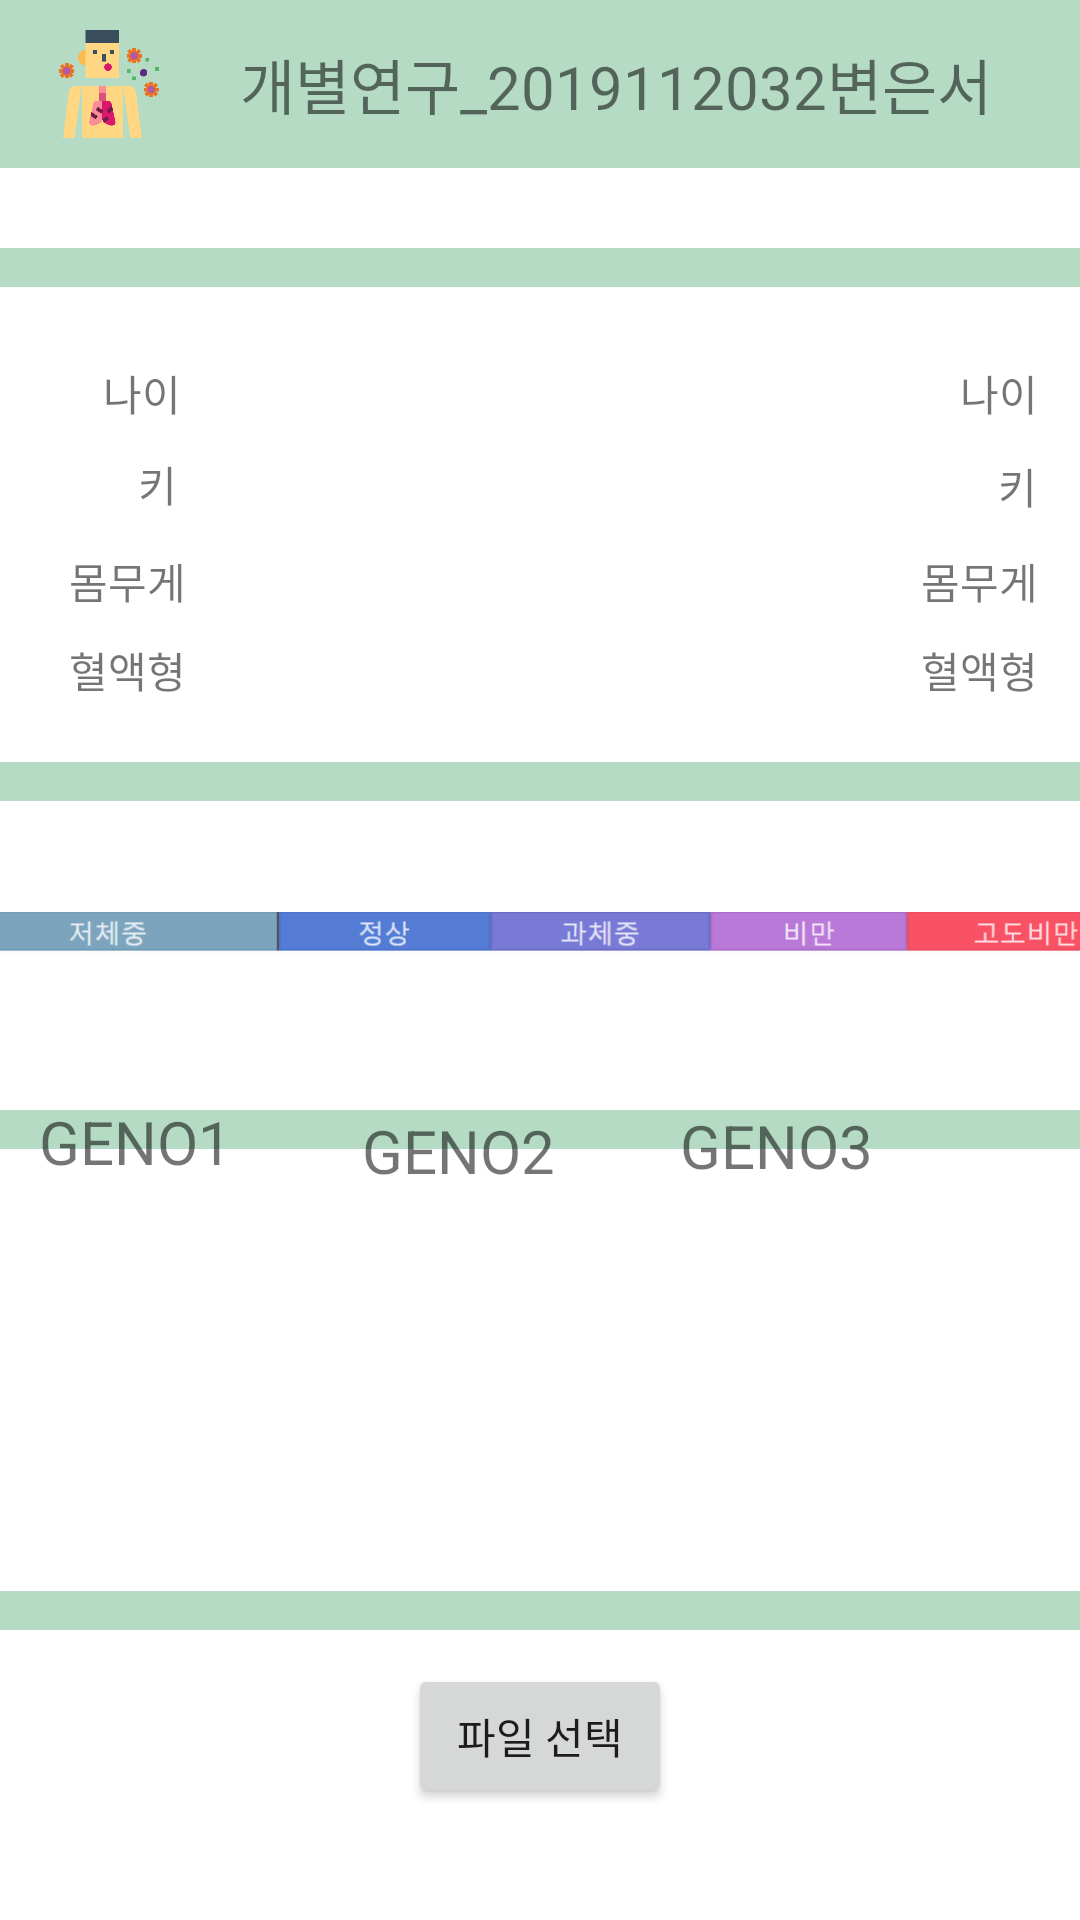

Here is an Android app screen rendered from its layout file. Give the layout XML and the strings, colors and styles it references.
<!-- AndroidManifest.xml: application theme Theme.Research21 -->
<!-- res/layout/activity_main.xml -->
<?xml version="1.0" encoding="utf-8"?>
<androidx.constraintlayout.widget.ConstraintLayout xmlns:android="http://schemas.android.com/apk/res/android"
    xmlns:app="http://schemas.android.com/apk/res-auto"
    xmlns:tools="http://schemas.android.com/tools"
    android:layout_width="match_parent"
    android:layout_height="match_parent"
    tools:context=".MainActivity">

    <View
        android:id="@+id/view3"
        android:layout_width="500dp"
        android:layout_height="13dp"
        android:background="@color/purple_200"
        app:layout_constraintBottom_toBottomOf="parent"
        app:layout_constraintEnd_toEndOf="parent"
        app:layout_constraintHorizontal_bias="0.235"
        app:layout_constraintStart_toStartOf="parent"
        app:layout_constraintTop_toTopOf="parent"
        app:layout_constraintVertical_bias="0.132" />

    <View
        android:id="@+id/view7"
        android:layout_width="500dp"
        android:layout_height="13dp"
        android:background="@color/purple_200"
        app:layout_constraintBottom_toBottomOf="parent"
        app:layout_constraintEnd_toEndOf="parent"
        app:layout_constraintHorizontal_bias="0.242"
        app:layout_constraintStart_toStartOf="parent"
        app:layout_constraintTop_toTopOf="parent"
        app:layout_constraintVertical_bias="0.405" />

    <View
        android:id="@+id/view8"
        android:layout_width="500dp"
        android:layout_height="13dp"
        android:background="@color/purple_200"
        app:layout_constraintBottom_toBottomOf="parent"
        app:layout_constraintEnd_toEndOf="parent"
        app:layout_constraintHorizontal_bias="0.242"
        app:layout_constraintStart_toStartOf="parent"
        app:layout_constraintTop_toTopOf="parent"
        app:layout_constraintVertical_bias="0.59" />


    <View
        android:id="@+id/view9"
        android:layout_width="500dp"
        android:layout_height="13dp"
        android:background="@color/purple_200"
        app:layout_constraintBottom_toBottomOf="parent"
        app:layout_constraintEnd_toEndOf="parent"
        app:layout_constraintHorizontal_bias="0.235"
        app:layout_constraintStart_toStartOf="parent"
        app:layout_constraintTop_toTopOf="parent"
        app:layout_constraintVertical_bias="0.846" />

    <androidx.appcompat.widget.Toolbar
        android:id="@+id/toolbar"
        android:layout_width="match_parent"
        android:layout_height="wrap_content"
        android:background="@color/purple_200"
        app:layout_constraintTop_toTopOf="parent"
        tools:layout_editor_absoluteX="-118dp">
        <com.google.android.material.imageview.ShapeableImageView
            android:id="@+id/imageView2"
            android:layout_width="40dp"
            android:layout_height="40dp"
            app:srcCompat="@drawable/icon" />

        <TextView
            android:layout_width="wrap_content"
            android:layout_height="wrap_content"
            android:layout_marginLeft="40dp"
            android:text="개별연구_2019112032변은서"
            android:textSize="20dp">

        </TextView>


    </androidx.appcompat.widget.Toolbar>

    <Button
        android:id="@+id/fileOpenBtn"
        android:layout_width="wrap_content"
        android:layout_height="wrap_content"
        android:text="파일 선택"
        app:layout_constraintBottom_toBottomOf="parent"
        app:layout_constraintEnd_toEndOf="parent"
        app:layout_constraintStart_toStartOf="parent"
        app:layout_constraintTop_toTopOf="parent"
        app:layout_constraintVertical_bias="0.937" />

    <TextView
        android:id="@+id/textView0"
        android:layout_width="117dp"
        android:layout_height="162dp"
        android:text="GENO1"
        android:textSize="20dp"
        app:layout_constraintBottom_toBottomOf="parent"
        app:layout_constraintEnd_toEndOf="parent"
        app:layout_constraintHorizontal_bias="0.054"
        app:layout_constraintStart_toStartOf="parent"
        app:layout_constraintTop_toTopOf="parent"
        app:layout_constraintVertical_bias="0.768" />

    <TextView
        android:id="@+id/textView1"
        android:layout_width="118dp"
        android:layout_height="159dp"
        android:text="GENO2"
        android:textSize="20dp"
        app:layout_constraintBottom_toBottomOf="parent"
        app:layout_constraintEnd_toEndOf="parent"
        app:layout_constraintHorizontal_bias="0.498"
        app:layout_constraintStart_toStartOf="parent"
        app:layout_constraintTop_toTopOf="parent"
        app:layout_constraintVertical_bias="0.769" />

    <TextView
        android:id="@+id/textView2"
        android:layout_width="120dp"
        android:layout_height="158dp"
        android:text="GENO3"
        android:textSize="20dp"
        app:layout_constraintBottom_toBottomOf="parent"
        app:layout_constraintEnd_toEndOf="parent"
        app:layout_constraintHorizontal_bias="0.945"
        app:layout_constraintStart_toStartOf="parent"
        app:layout_constraintTop_toTopOf="parent"
        app:layout_constraintVertical_bias="0.764" />

    <TextView
        android:id="@+id/hello"
        android:layout_width="322dp"
        android:layout_height="31dp"
        app:layout_constraintBottom_toBottomOf="parent"
        app:layout_constraintEnd_toEndOf="parent"
        app:layout_constraintHorizontal_bias="0.179"
        app:layout_constraintStart_toStartOf="parent"
        app:layout_constraintTop_toTopOf="parent"
        app:layout_constraintVertical_bias="0.092" />

    <TextView
        android:id="@+id/obesity"
        android:layout_width="322dp"
        android:layout_height="31dp"
        android:textAlignment="center"
        app:layout_constraintBottom_toBottomOf="parent"
        app:layout_constraintEnd_toEndOf="parent"
        app:layout_constraintHorizontal_bias="0.449"
        app:layout_constraintStart_toStartOf="parent"
        app:layout_constraintTop_toTopOf="parent"
        app:layout_constraintVertical_bias="0.548" />

    <ImageView
        android:id="@+id/check"
        android:layout_width="16dp"
        android:layout_height="27dp"
        app:layout_constraintBottom_toBottomOf="parent"
        app:layout_constraintEnd_toEndOf="parent"
        app:layout_constraintHorizontal_bias="0.498"
        app:layout_constraintStart_toStartOf="parent"
        app:layout_constraintTop_toTopOf="parent"
        app:layout_constraintVertical_bias="0.461"
        app:srcCompat="@drawable/check" />

    <ImageView
        android:id="@+id/imageView3"
        android:layout_width="403dp"
        android:layout_height="29dp"
        app:layout_constraintBottom_toBottomOf="parent"
        app:layout_constraintEnd_toEndOf="parent"
        app:layout_constraintStart_toStartOf="parent"
        app:layout_constraintTop_toTopOf="parent"
        app:layout_constraintVertical_bias="0.485"
        app:srcCompat="@drawable/graph" />

    <TextView
        android:id="@+id/textView7"
        android:layout_width="wrap_content"
        android:layout_height="wrap_content"
        android:text="나이"
        app:layout_constraintBottom_toBottomOf="parent"
        app:layout_constraintEnd_toEndOf="parent"
        app:layout_constraintHorizontal_bias="0.103"
        app:layout_constraintStart_toStartOf="parent"
        app:layout_constraintTop_toTopOf="parent"
        app:layout_constraintVertical_bias="0.195" />

    <TextView
        android:id="@+id/userAge"
        android:layout_width="wrap_content"
        android:layout_height="wrap_content"
        android:text="나이"
        app:layout_constraintBottom_toBottomOf="parent"
        app:layout_constraintEnd_toEndOf="parent"
        app:layout_constraintHorizontal_bias="0.958"
        app:layout_constraintStart_toStartOf="parent"
        app:layout_constraintTop_toTopOf="parent"
        app:layout_constraintVertical_bias="0.195" />

    <TextView
        android:id="@+id/userWeight"
        android:layout_width="wrap_content"
        android:layout_height="wrap_content"
        android:text="몸무게"
        app:layout_constraintBottom_toBottomOf="parent"
        app:layout_constraintEnd_toEndOf="parent"
        app:layout_constraintHorizontal_bias="0.956"
        app:layout_constraintStart_toStartOf="parent"
        app:layout_constraintTop_toTopOf="@+id/toolbar"
        app:layout_constraintVertical_bias="0.296" />

    <TextView
        android:id="@+id/textView16"
        android:layout_width="wrap_content"
        android:layout_height="wrap_content"
        android:text="몸무게"
        app:layout_constraintBottom_toBottomOf="parent"
        app:layout_constraintEnd_toEndOf="parent"
        app:layout_constraintHorizontal_bias="0.072"
        app:layout_constraintStart_toStartOf="parent"
        app:layout_constraintTop_toTopOf="parent"
        app:layout_constraintVertical_bias="0.296" />

    <TextView
        android:id="@+id/userBlood"
        android:layout_width="wrap_content"
        android:layout_height="wrap_content"
        android:text="혈액형"
        app:layout_constraintBottom_toBottomOf="parent"
        app:layout_constraintEnd_toEndOf="parent"
        app:layout_constraintHorizontal_bias="0.956"
        app:layout_constraintStart_toStartOf="parent"
        app:layout_constraintTop_toTopOf="parent"
        app:layout_constraintVertical_bias="0.344" />

    <TextView
        android:id="@+id/textView17"
        android:layout_width="wrap_content"
        android:layout_height="wrap_content"
        android:text="혈액형"
        app:layout_constraintBottom_toBottomOf="parent"
        app:layout_constraintEnd_toEndOf="parent"
        app:layout_constraintHorizontal_bias="0.072"
        app:layout_constraintStart_toStartOf="parent"
        app:layout_constraintTop_toTopOf="parent"
        app:layout_constraintVertical_bias="0.344" />

    <TextView
        android:id="@+id/textView11"
        android:layout_width="wrap_content"
        android:layout_height="wrap_content"
        android:text="키"
        app:layout_constraintBottom_toBottomOf="parent"
        app:layout_constraintEnd_toEndOf="parent"
        app:layout_constraintHorizontal_bias="0.133"
        app:layout_constraintStart_toStartOf="parent"
        app:layout_constraintTop_toTopOf="@+id/toolbar"
        app:layout_constraintVertical_bias="0.244" />

    <TextView
        android:id="@+id/userHeight"
        android:layout_width="wrap_content"
        android:layout_height="wrap_content"
        android:text="키"
        app:layout_constraintBottom_toBottomOf="parent"
        app:layout_constraintEnd_toEndOf="parent"
        app:layout_constraintHorizontal_bias="0.959"
        app:layout_constraintStart_toStartOf="parent"
        app:layout_constraintTop_toTopOf="parent"
        app:layout_constraintVertical_bias="0.245" />

</androidx.constraintlayout.widget.ConstraintLayout>
<!-- resources referenced by this layout -->
<resources>
  <color name="purple_200">#b5dbc5</color>
  <!-- drawable graph: png bitmap (drawable-v24, 4185 bytes) -->
  <!-- drawable icon: png bitmap (drawable, 17251 bytes) -->
  <style name="Theme.Research21" parent="Theme.MaterialComponents.DayNight.DarkActionBar">
          <item name="windowActionBar">false</item>
          <item name="windowNoTitle">true</item>
          
          <item name="colorPrimary">@color/purple_500</item>
          <item name="colorPrimaryVariant">@color/purple_700</item>
          <item name="colorOnPrimary">@color/white</item>
          
          <item name="colorSecondary">@color/teal_200</item>
          <item name="colorSecondaryVariant">@color/teal_700</item>
          <item name="colorOnSecondary">@color/black</item>
          
          <item name="android:statusBarColor" tools:targetApi="l">?attr/colorPrimaryVariant</item>
          
      </style>
  <color name="purple_500">#b5dbc5</color>
  <color name="purple_700">#b5dbc5</color>
  <color name="white">#FF000000</color>
  <color name="teal_200">#FF03DAC5</color>
  <color name="teal_700">#FF018786</color>
  <color name="black">#FFFFFFFF</color>
</resources>
